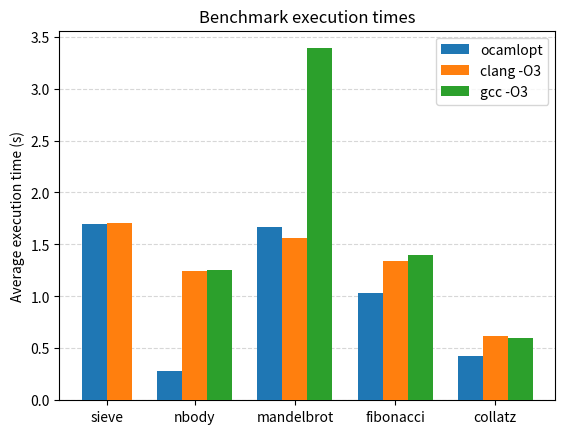

Write the Python code that produced this figure.
import matplotlib.pyplot as plt
import numpy as np

labels = ["sieve", "nbody", "mandelbrot", "fibonacci", "collatz"]
asm_means = np.asarray([1.696, 0.285, 1.669, 1.034, 0.43])
gcc_means = np.asarray([0.0, 1.257, 3.388, 1.402, 0.599])
clang_means = np.asarray([1.703, 1.243, 1.561, 1.343, 0.615])

ind = np.asarray([0.25, 1., 2., 3., 4])
width = 0.25

fig, ax = plt.subplots()

ax.grid(True, axis="y", linestyle="--", zorder=0, alpha=0.5)

asm_rects = ax.bar(ind, asm_means, width, zorder=3)
clang_rects = ax.bar(ind + width, clang_means, width, zorder=3)
gcc_rects = ax.bar(ind + 2 * width, gcc_means, width, zorder=3)

ax.set_xticks([0.375, 1.25, 2.25, 3.25, 4.25])
ax.set_xticklabels(labels)

ax.legend([asm_rects[0], clang_rects[0], gcc_rects[0]],
          ["ocamlopt", "clang -O3", "gcc -O3"])

ax.set_ylabel("Average execution time (s)")
ax.set_title("Benchmark execution times")

plt.show()
